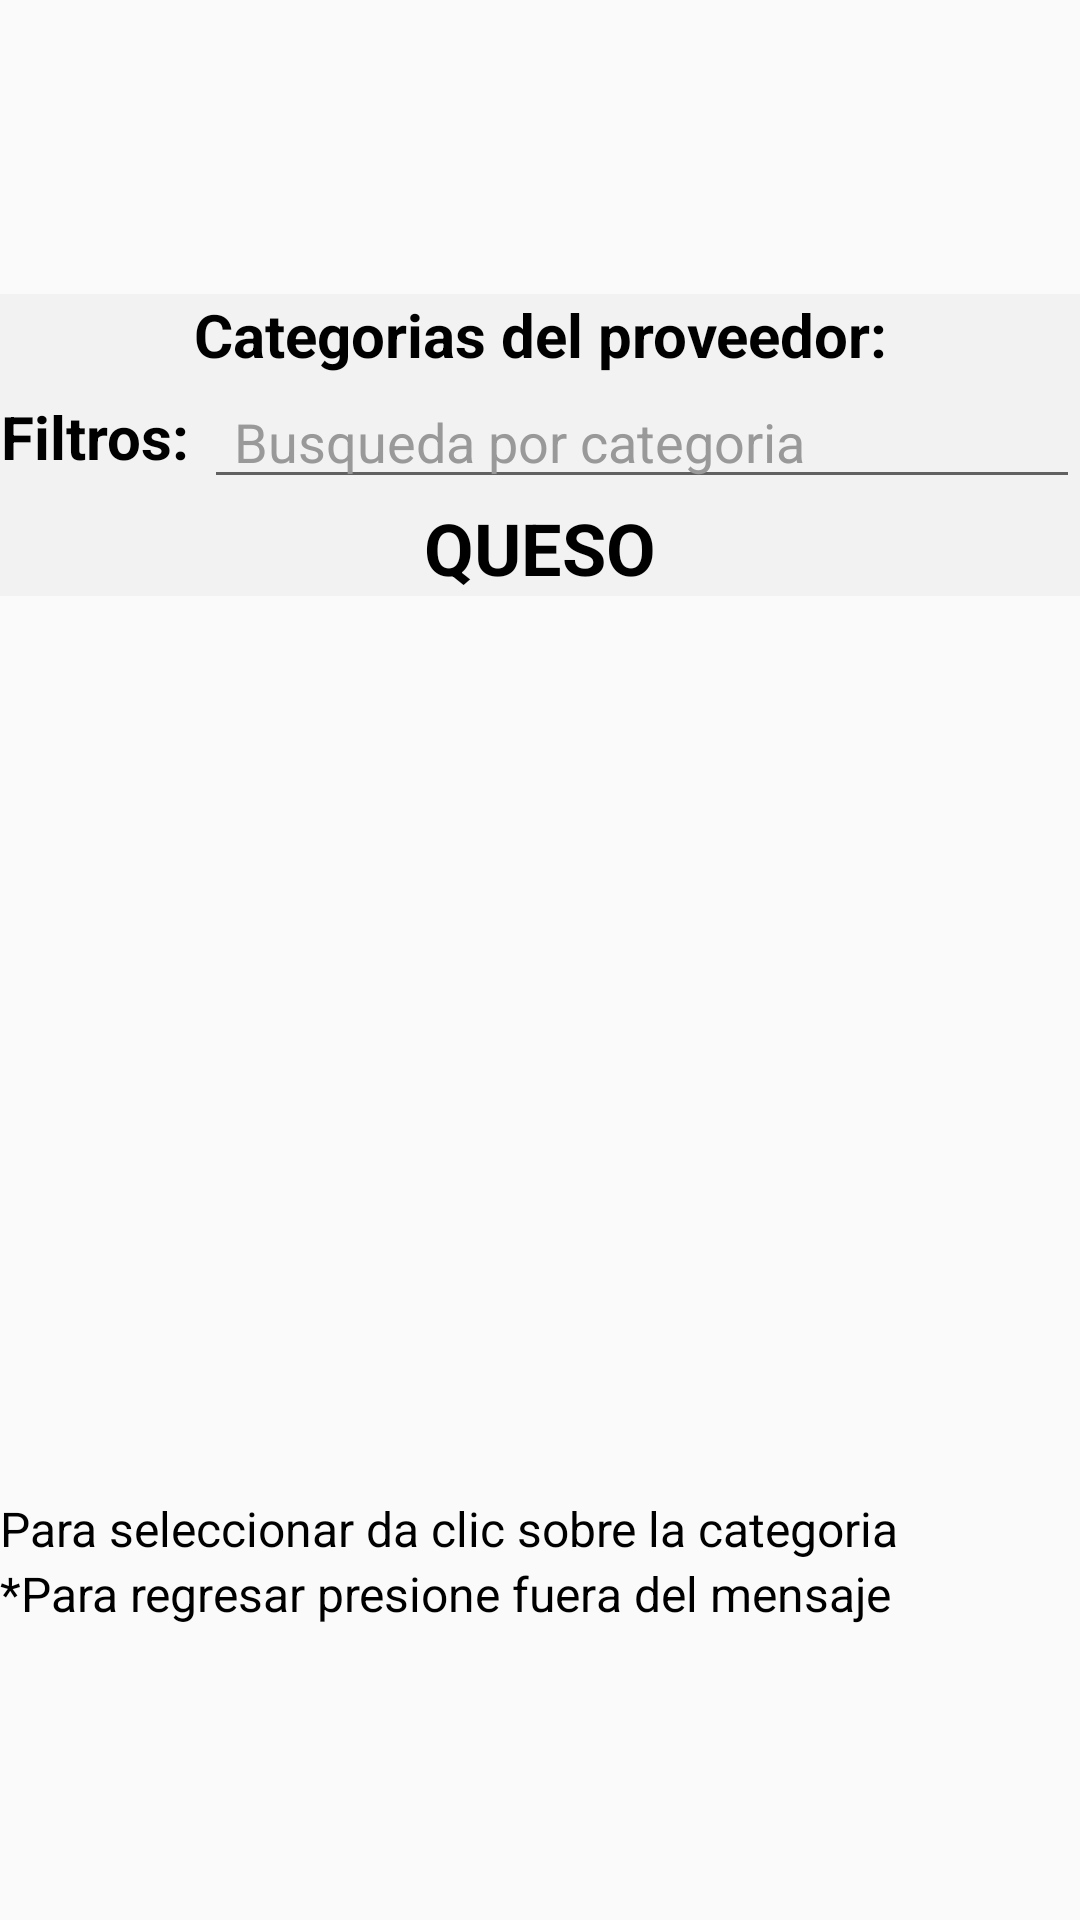

Produce the Android XML layout that renders to this screen, including the resource entries it uses.
<!-- AndroidManifest.xml: application theme Theme.CremeriaLucy -->
<!-- res/layout/dialog_choose_supplier.xml -->
<?xml version="1.0" encoding="utf-8"?>
<androidx.constraintlayout.widget.ConstraintLayout xmlns:android="http://schemas.android.com/apk/res/android"
    xmlns:app="http://schemas.android.com/apk/res-auto"
    xmlns:tools="http://schemas.android.com/tools"
    android:layout_width="match_parent"
    android:layout_height="wrap_content">

    <LinearLayout
        android:layout_width="match_parent"
        android:layout_height="wrap_content"
        android:orientation="vertical"
        app:layout_constraintBottom_toBottomOf="parent"
        app:layout_constraintEnd_toEndOf="parent"
        app:layout_constraintStart_toStartOf="parent"
        app:layout_constraintTop_toTopOf="parent">

        <LinearLayout
            android:id="@+id/linearLayout"
            android:layout_width="match_parent"
            android:layout_height="wrap_content"
            android:orientation="vertical">

            <TextView
                android:id="@+id/textview1"
                android:layout_width="match_parent"
                android:layout_height="wrap_content"
                android:background="@color/Secundario"
                android:text="Categorias del proveedor:"
                android:textAlignment="center"
                android:textColor="#000000"
                android:textSize="20sp"
                android:textStyle="bold" />

            <LinearLayout
                android:layout_width="match_parent"
                android:layout_height="match_parent"
                android:orientation="horizontal"
                android:background="@color/Secundario">

                <TextView
                    android:id="@+id/textView27"
                    android:layout_width="wrap_content"
                    android:layout_height="match_parent"
                    android:text="Filtros: "
                    android:textColor="#000"
                    android:gravity="center"
                    android:textSize="20dp"
                    android:textStyle="bold" />

                <EditText
                    android:id="@+id/txtBuscarCategoria"
                    android:layout_width="wrap_content"
                    android:layout_height="wrap_content"
                    android:layout_weight="1"
                    android:ems="10"
                    android:hint="Busqueda por categoria"
                    android:inputType="textPersonName"
                    android:paddingLeft="10dip"
                    android:textColor="#000"
                    android:textColorHint="#999"
                    tools:ignore="TouchTargetSizeCheck" />
            </LinearLayout>

            <TextView
                android:id="@+id/lblCategoriaProveedor"
                android:layout_width="match_parent"
                android:layout_height="wrap_content"
                android:background="@color/Secundario"
                android:text="QUESO"
                android:textAlignment="center"
                android:textColor="#000000"
                android:textSize="24sp"
                android:textStyle="bold" />

        </LinearLayout>

        <LinearLayout
            android:layout_width="match_parent"
            android:layout_height="match_parent"
            android:layout_weight="1"
            android:orientation="vertical">

            <androidx.recyclerview.widget.RecyclerView
                android:id="@+id/rvProveedoresCategorias"
                android:layout_width="match_parent"
                android:layout_height="300dp"
                android:layout_weight="1" />

            <TextView
                android:id="@+id/textView23"
                android:layout_width="match_parent"
                android:layout_height="wrap_content"
                android:text="Para seleccionar da clic sobre la categoria"
                android:textColor="#000000"
                android:textSize="16sp" />

            <TextView
                android:id="@+id/textView24"
                android:layout_width="match_parent"
                android:layout_height="wrap_content"
                android:text="*Para regresar presione fuera del mensaje"
                android:textColor="#000000"
                android:textSize="16sp" />

        </LinearLayout>

    </LinearLayout>

</androidx.constraintlayout.widget.ConstraintLayout>
<!-- resources referenced by this layout -->
<resources>
  <color name="Secundario">#f2f2f2</color>
  <style name="Theme.CremeriaLucy" parent="Theme.AppCompat.Light.NoActionBar">&gt;
          
          <item name="colorPrimary">@color/Principal</item>
          <item name="colorPrimaryVariant">@color/Listas</item>
          <item name="colorOnPrimary">@color/Secundario</item>
          
          <item name="colorSecondary">@color/Principal</item>
          <item name="colorSecondaryVariant">@color/Listas</item>
          <item name="colorOnSecondary">@color/Secundario</item>
          
          <item name="android:statusBarColor" tools:targetApi="l">?attr/colorPrimaryVariant</item>
          
      </style>
  <color name="Principal">#3e79ef</color>
  <color name="Listas">#2a92f2</color>
</resources>
